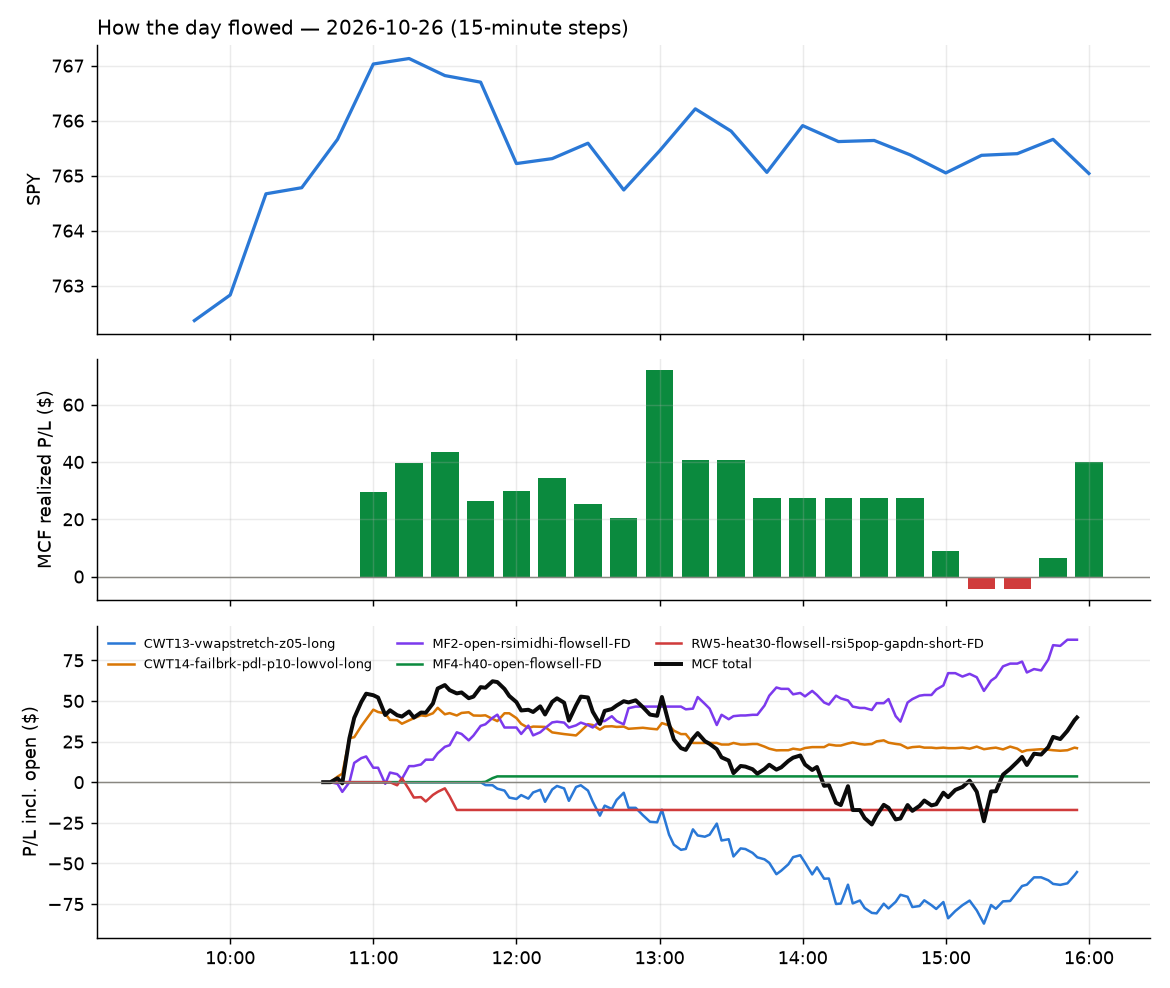

Values plotted in this chart, from the file beside it:
id, run_id, symbol, strategy, side, date, signal_time, entry_time, entry, stop, target, exit_time, exit, exit_reason, r_multiple, mae_r, mfe_r, success, shares, pnl, broker_order_id, slip_bps, pnl_adj, pct
998, 1, ABNB, CWT14-failbrk-pdl-p10-lowvol-long, 1, 2026-10-26, 2026-10-26 10:45:24.379646-04:00, 2026-10-26 10:45:25.343401-04:00, 171.6, 170.4, 172.1, 2026-10-26 11:12:13.226672-04:00, 170.4, stop, -1.013, -0.9307, -0.02597, , 11, -12.87, ff3f2e18-b76a-419c-8516-fb686d9eb2ad, 2.332, -13.09, -0.6819
996, 1, IREN, CWT14-failbrk-pdl-p10-lowvol-long, 1, 2026-10-26, 2026-10-26 10:45:34.035307-04:00, 2026-10-26 10:45:34.443090-04:00, 24.94, 24.34, 25.33, 2026-10-26 10:49:55.157549-04:00, 25.33, target, 0.6525, -0.05019, 0.6833, , 76, 29.64, 57d2c683-d212-4425-9df6-a0660b8ff638, -24, 29.64, 1.564
1005, 1, NVAX, MF2-open-rsimidhi-flowsell-FD, -1, 2026-10-26, 2026-10-26 10:45:38.240139-04:00, 2026-10-26 10:45:39.883080-04:00, 9.63, 9.789, 9.371, 2026-10-26 12:47:39.374519-04:00, 9.37, target, 1.632, -0.2511, 1.726, , 198, 51.48, 15eeffc3-91eb-4f7b-910b-f8f786e518d3, 20.73, 51.48, 2.7
997, 1, NVTS, CWT14-failbrk-pdl-p10-lowvol-long, 1, 2026-10-26, 2026-10-26 10:50:37.919588-04:00, 2026-10-26 10:50:38.290664-04:00, 8.37, 8.194, 8.473, 2026-10-26 11:00:25.829682-04:00, 8.47, target, 0.5688, -0.1991, 0.4551, , 228, 22.8, c11f3048-4ab1-4d8b-931a-249915b257d1, -11.93, 22.8, 1.195
999, 1, ENB, CWT14-failbrk-pdl-p10-lowvol-long, 1, 2026-10-26, 2026-10-26 11:00:33.602726-04:00, 2026-10-26 11:00:34.524374-04:00, 48.01, 47.82, 48.11, 2026-10-26 11:18:08.874841-04:00, 48.11, target, 0.5195, -0.2603, 0.6494, , 39, 3.9, caf83401-3c3b-4271-8029-25bdd71911cf, -1.041, 3.9, 0.2083
1007, 1, BNTX, CWT14-failbrk-pdl-p10-lowvol-long, 1, 2026-10-26, 2026-10-26 11:05:28.227031-04:00, 2026-10-26 11:05:28.641003-04:00, 87.75, 86.84, 88.08, 2026-10-26 13:12:16.602865-04:00, 86.83, stop, -1.012, -1.012, 0.1871, , 21, -19.32, edd336e5-44a9-4a5a-96a2-123f80f3b553, 9.125, -19.74, -1.048
1000, 1, EMBJ, RW5-heat30-flowsell-rsi5pop-gapdn-short-…, -1, 2026-10-26, 2026-10-26 11:10:32.489863-04:00, 2026-10-26 11:10:32.787469-04:00, 69.87, 70.47, 69.39, 2026-10-26 11:34:21.936243-04:00, 70.5, stop, -1.051, -1.046, 0.2988, , 27, -17.09, 2232e6df-d2bb-4035-b837-771f2b2057f1, 8.58, -17.63, -0.9059
1003, 1, DIS, CWT13-vwapstretch-z05-long, 1, 2026-10-26, 2026-10-26 11:45:32.540077-04:00, 2026-10-26 11:45:34.492776-04:00, 110.5, 110, 110.8, 2026-10-26 12:21:50.190213-04:00, 110, stop, -1.016, -1.016, 0.01953, , 17, -8.84, 5348d091-1c93-45b4-ac00-2278d7804533, 1.81, -9.18, -0.4704
1001, 1, VUG, MF4-h40-open-flowsell-FD, -1, 2026-10-26, 2026-10-26 11:45:46.810651-04:00, 2026-10-26 11:45:47.938174-04:00, 87.81, 88.15, 87.64, 2026-10-26 11:52:27.904115-04:00, 87.64, target, 0.5017, -0.1475, 0.4722, , 21, 3.57, 7e7561fb-ee72-4e23-a271-14c5fff69113, 0.0, 3.57, 0.1936
1015, 1, CVS, CWT13-vwapstretch-z05-long, 1, 2026-10-26, 2026-10-26 11:55:28.981348-04:00, 2026-10-26 11:55:29.624255-04:00, 92.54, 92.02, 92.87, 2026-10-26 15:55:36.334422-04:00, 92.28, flatten, -0.5046, -0.9801, 0.4464, , 20, -5.2, 19742f99-e04f-4796-b71c-9ef2dfccbd27, -5.4, -5.2, -0.281
1002, 1, CART, CWT13-vwapstretch-z05-long, 1, 2026-10-26, 2026-10-26 12:05:29.776812-04:00, 2026-10-26 12:05:30.378248-04:00, 53.2, 52.57, 53.32, 2026-10-26 12:14:32.120016-04:00, 53.32, target, 0.1911, -0.1593, 0.3186, , 36, 4.32, 5de362c7-f099-46b3-803f-f2a53c7d00d7, 24.5, 4.32, 0.2256
1004, 1, KDP, MF2-open-rsimidhi-flowsell-FD, -1, 2026-10-26, 2026-10-26 12:05:36.980067-04:00, 2026-10-26 12:05:38.007415-04:00, 34.62, 34.71, 34.42, 2026-10-26 12:32:36.430619-04:00, 34.71, stop, -0.9809, -1.635, 0.0545, , 55, -4.95, 40562926-91b5-4b58-80ea-adfa31003927, -1.444, -6.05, -0.26
1016, 1, OSCR, CWT13-vwapstretch-z05-long, 1, 2026-10-26, 2026-10-26 12:10:37.914619-04:00, 2026-10-26 12:10:38.264875-04:00, 30.99, 30.6, 31.16, 2026-10-26 15:55:33.176061-04:00, 31.0, flatten, 0.02538, -0.9389, 0.1774, , 61, 0.61, 7f11b59e-614a-4042-95ba-bce8aa3e8447, 4.843, 0.61, 0.03227
1008, 1, FIS, CWT13-vwapstretch-z05-long, 1, 2026-10-26, 2026-10-26 12:20:33.214065-04:00, 2026-10-26 12:20:34.918879-04:00, 36.84, 36.58, 36.98, 2026-10-26 13:44:41.728796-04:00, 36.58, stop, -0.9928, -1.012, 0.05728, , 51, -13.26, 742be4fb-3451-466f-b502-ddb405973caa, -1.357, -14.28, -0.7058
1012, 1, NWSA, CWT13-vwapstretch-z05-long, 1, 2026-10-26, 2026-10-26 12:35:36.309405-04:00, 2026-10-26 12:35:38.332967-04:00, 30.48, 30.32, 30.55, 2026-10-26 15:31:27.551662-04:00, 30.55, target, 0.4442, -0.8884, 0.5711, , 62, 4.34, 109c21ef-b06c-4b21-bcad-f2dc1da7568e, 1.641, 4.34, 0.2297
1006, 1, FISV, CWT13-vwapstretch-z05-long, 1, 2026-10-26, 2026-10-26 12:40:31.813116-04:00, 2026-10-26 12:40:32.881660-04:00, 48.42, 48.12, 48.56, 2026-10-26 13:06:36.242414-04:00, 48.11, stop, -1.028, -0.9778, 0.1637, , 39, -12.09, a9a0430b-9e55-48a3-b94a-7feb268691f7, 2.066, -12.87, -0.6402
1010, 1, ADBE, CWT13-vwapstretch-z05-long, 1, 2026-10-26, 2026-10-26 13:05:30.893047-04:00, 2026-10-26 13:05:33.538460-04:00, 254.5, 252.1, 255.4, 2026-10-26 15:10:52.577432-04:00, 255.4, target, 0.3621, -0.1953, 0.3743, , 7, 6.23, 6bc75fb8-06e4-459b-86e1-7a101dfd6a25, 9.142, 6.23, 0.3497
1014, 1, TNGX, MF2-open-rsimidhi-flowsell-FD, -1, 2026-10-26, 2026-10-26 13:10:44.608444-04:00, 2026-10-26 13:10:45.403353-04:00, 22.54, 22.8, 22.07, 2026-10-26 15:48:37.028036-04:00, 22.05, target, 1.891, -0.6947, 1.949, , 84, 41.16, 96a0f16c-1fbf-4314-b224-503678eeed02, 6.65, 41.16, 2.174
1017, 1, PFE, CWT14-failbrk-pdl-p10-lowvol-long, 1, 2026-10-26, 2026-10-26 13:25:42.934963-04:00, 2026-10-26 13:25:43.161998-04:00, 29.81, 29.67, 29.89, 2026-10-26 15:55:34.265568-04:00, 29.76, flatten, -0.3592, -0.6825, 0.2155, , 64, -3.2, 63f91ff4-468f-4547-80e9-acedc55996b3, -1.677, -3.2, -0.1677
1011, 1, BURL, CWT13-vwapstretch-z05-long, 1, 2026-10-26, 2026-10-26 13:50:30.763880-04:00, 2026-10-26 13:50:32.011074-04:00, 242, 239.5, 243.1, 2026-10-26 15:11:37.625281-04:00, 239.3, stop, -1.082, -1.083, 0.215, , 7, -19.38, a56fe976-83ea-4c1d-b085-f27fcd725111, 5.168, -19.52, -1.144
1009, 1, M, CWT13-vwapstretch-z05-long, 1, 2026-10-26, 2026-10-26 14:00:38.047029-04:00, 2026-10-26 14:00:38.575660-04:00, 23.87, 23.64, 23.98, 2026-10-26 14:57:57.038135-04:00, 23.64, stop, -1.015, -1.015, 0.04411, , 80, -18.4, 2675ac4c-08ed-44d4-807a-8b63b2e9878f, 2.095, -20, -0.9636
1013, 1, FOXA, CWT13-vwapstretch-z05-long, 1, 2026-10-26, 2026-10-26 14:55:34.405219-04:00, 2026-10-26 14:55:36.998830-04:00, 65.06, 64.59, 65.28, 2026-10-26 15:36:14.877369-04:00, 65.28, target, 0.4648, -0.2641, 0.4437, , 29, 6.38, 7cc0ef23-2c5b-4f07-af32-a1d9b4c7d277, 1.537, 6.38, 0.3381
